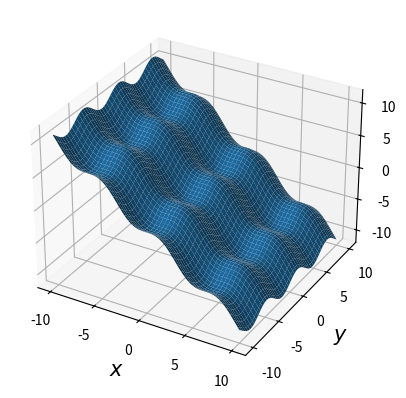
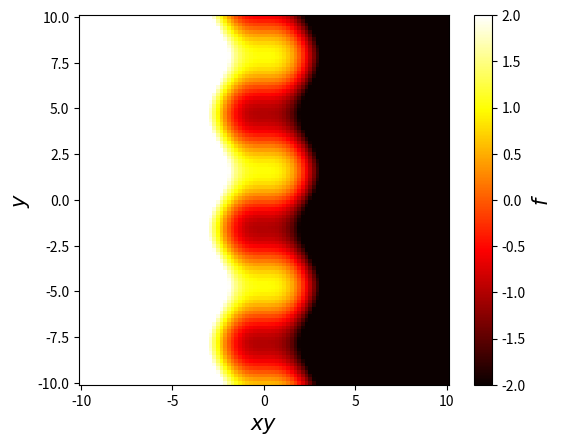

The script that saved these images, in order:
# -*- coding: utf-8 -*-
# 
# Campos escalares. Ejercicio # 09.
# ------------------------------------------------------------------------------
# [redacted]
# Fecha     : Mar/2018
# e-mail    : [email redacted]
# [redacted]
# ------------------------------------------------------------------------------

# Las librerías.
import numpy as np 
import matplotlib.pyplot as plt 
#from mpl_toolkits.mplot3d import Axes3D

# Defino los espacios.
xx = np.linspace(-10, 10, 100)
yy = np.linspace(-10, 10, 100)
X, Y = np.meshgrid(xx, yy)      # Crea una malla de coordenadas con los puntos 
                                # anteriores.

# Defino la función y calculo valores.
funcion = lambda x, y : np.sin(x) + np.sin(y) - x
values = funcion(X, Y)

# Grafico como una superficie.
fig = plt.figure()
ax  = fig.add_subplot(111, projection = '3d')            
ax.plot_surface(X, Y, values)                   # El espacio (x, y, z)
ax.set_xlabel(r'$x$', fontsize = 15)
ax.set_ylabel(r'$y$', fontsize = 15)
ax.set_zlabel(r'$z$', fontsize = 15)
plt.show()

# Grafico como una superficie
fig  = plt.figure()
ax   = fig.add_subplot(111)
mesh = ax.pcolormesh(X, Y, values, vmin = -2, vmax = 2.0, cmap = 'hot')
cbar = plt.colorbar(mesh)
cbar.set_label(r'$f$', fontsize = 15)
ax.set_aspect('equal')
ax.set_xlabel(r'$xy$', fontsize = 15)
ax.set_ylabel(r'$y$', fontsize = 15)
plt.show()

# Fin del código.
'''
PENDIENTE ROTAR LAS LETRAS DE LABELS
'''